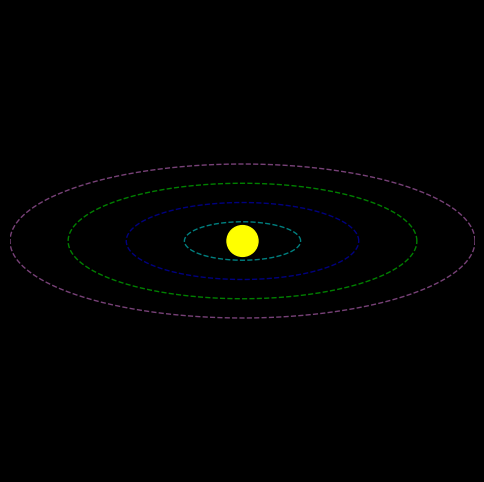

Source code (Python):
# https://en.wikipedia.org/wiki/Solar_System
import numpy as np
import matplotlib.pyplot as plt
import matplotlib.animation as animation

# [redacted]

fig, ax = plt.subplots(figsize=(6, 6))
fig.patch.set_facecolor("black")
ax.axis("off")
ax.set_facecolor("black")
ax.set_xlim(-12, 12)
ax.set_ylim(-12, 12)

# make the sun
sun = plt.Circle((0, 0), 0.8, color="yellow")
ax.add_patch(sun)

# planet data
planets = [
    {"color": "cyan", "a": 3, "b": 1, "speed": 0.005},
    {"color": "blue", "a": 6, "b": 2, "speed": 0.004},
    {"color": "lime", "a": 9, "b": 3, "speed": 0.003},
    {"color": "violet", "a": 12, "b": 4, "speed": 0.002},
]


# random position for planet
for p in planets:
    p["start"] = np.random.uniform(0, 2 * np.pi)

# make the elips orbit
t = np.linspace(0, 2 * np.pi, 500)
for p in planets:
    ax.plot(
        p["a"] * np.cos(t),
        p["b"] * np.sin(t),
        linestyle="--",
        linewidth=1,
        color=p["color"],
        alpha=0.5,
    )

# make the planet
dots = []
for p in planets:
    (dot,) = ax.plot([], [], "o", color=p["color"], markersize=8)
    dots.append(dot)


# animasi
def update(frame):
    for i, p in enumerate(planets):
        angle = p["start"] + frame * p["speed"]
        x = p["a"] * np.cos(angle)
        y = p["b"] * np.sin(angle)
        dots[i].set_data([x], [y])
    return dots


ani = animation.FuncAnimation(fig, update, frames=1000, interval=16)
plt.show()
